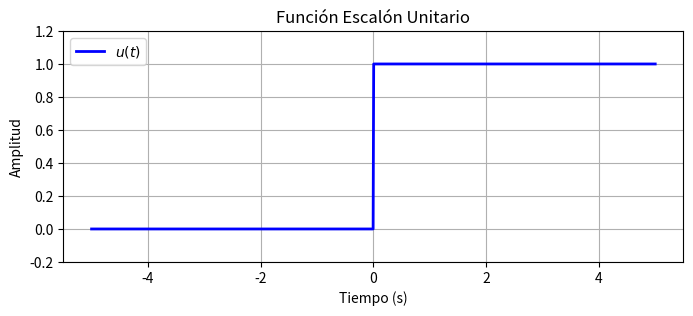

Write Python code to recreate this figure.
try:
    import matplotlib.pyplot as plt
except ImportError:
    plt = None
    print("matplotlib is not installed. Install it with 'pip install matplotlib' to see the plot.")

# Definir vector de tiempo (de -5 a 5 segundos)
t = [-5 + i * (10 / 999) for i in range(1000)]

# Crear la función escalón unitario
escalon = [1.0 if x >= 0 else 0.0 for x in t]

# Graficar
if plt is not None:
    plt.figure(figsize=(8, 3))
    plt.plot(t, escalon, label='$u(t)$', color='blue', linewidth=2)
    plt.title('Función Escalón Unitario')
    plt.xlabel('Tiempo (s)')
    plt.ylabel('Amplitud')
    plt.grid(True)
    plt.ylim(-0.2, 1.2)
    plt.legend()
    plt.show()
else:
    print("No se puede graficar porque matplotlib no está disponible.")
